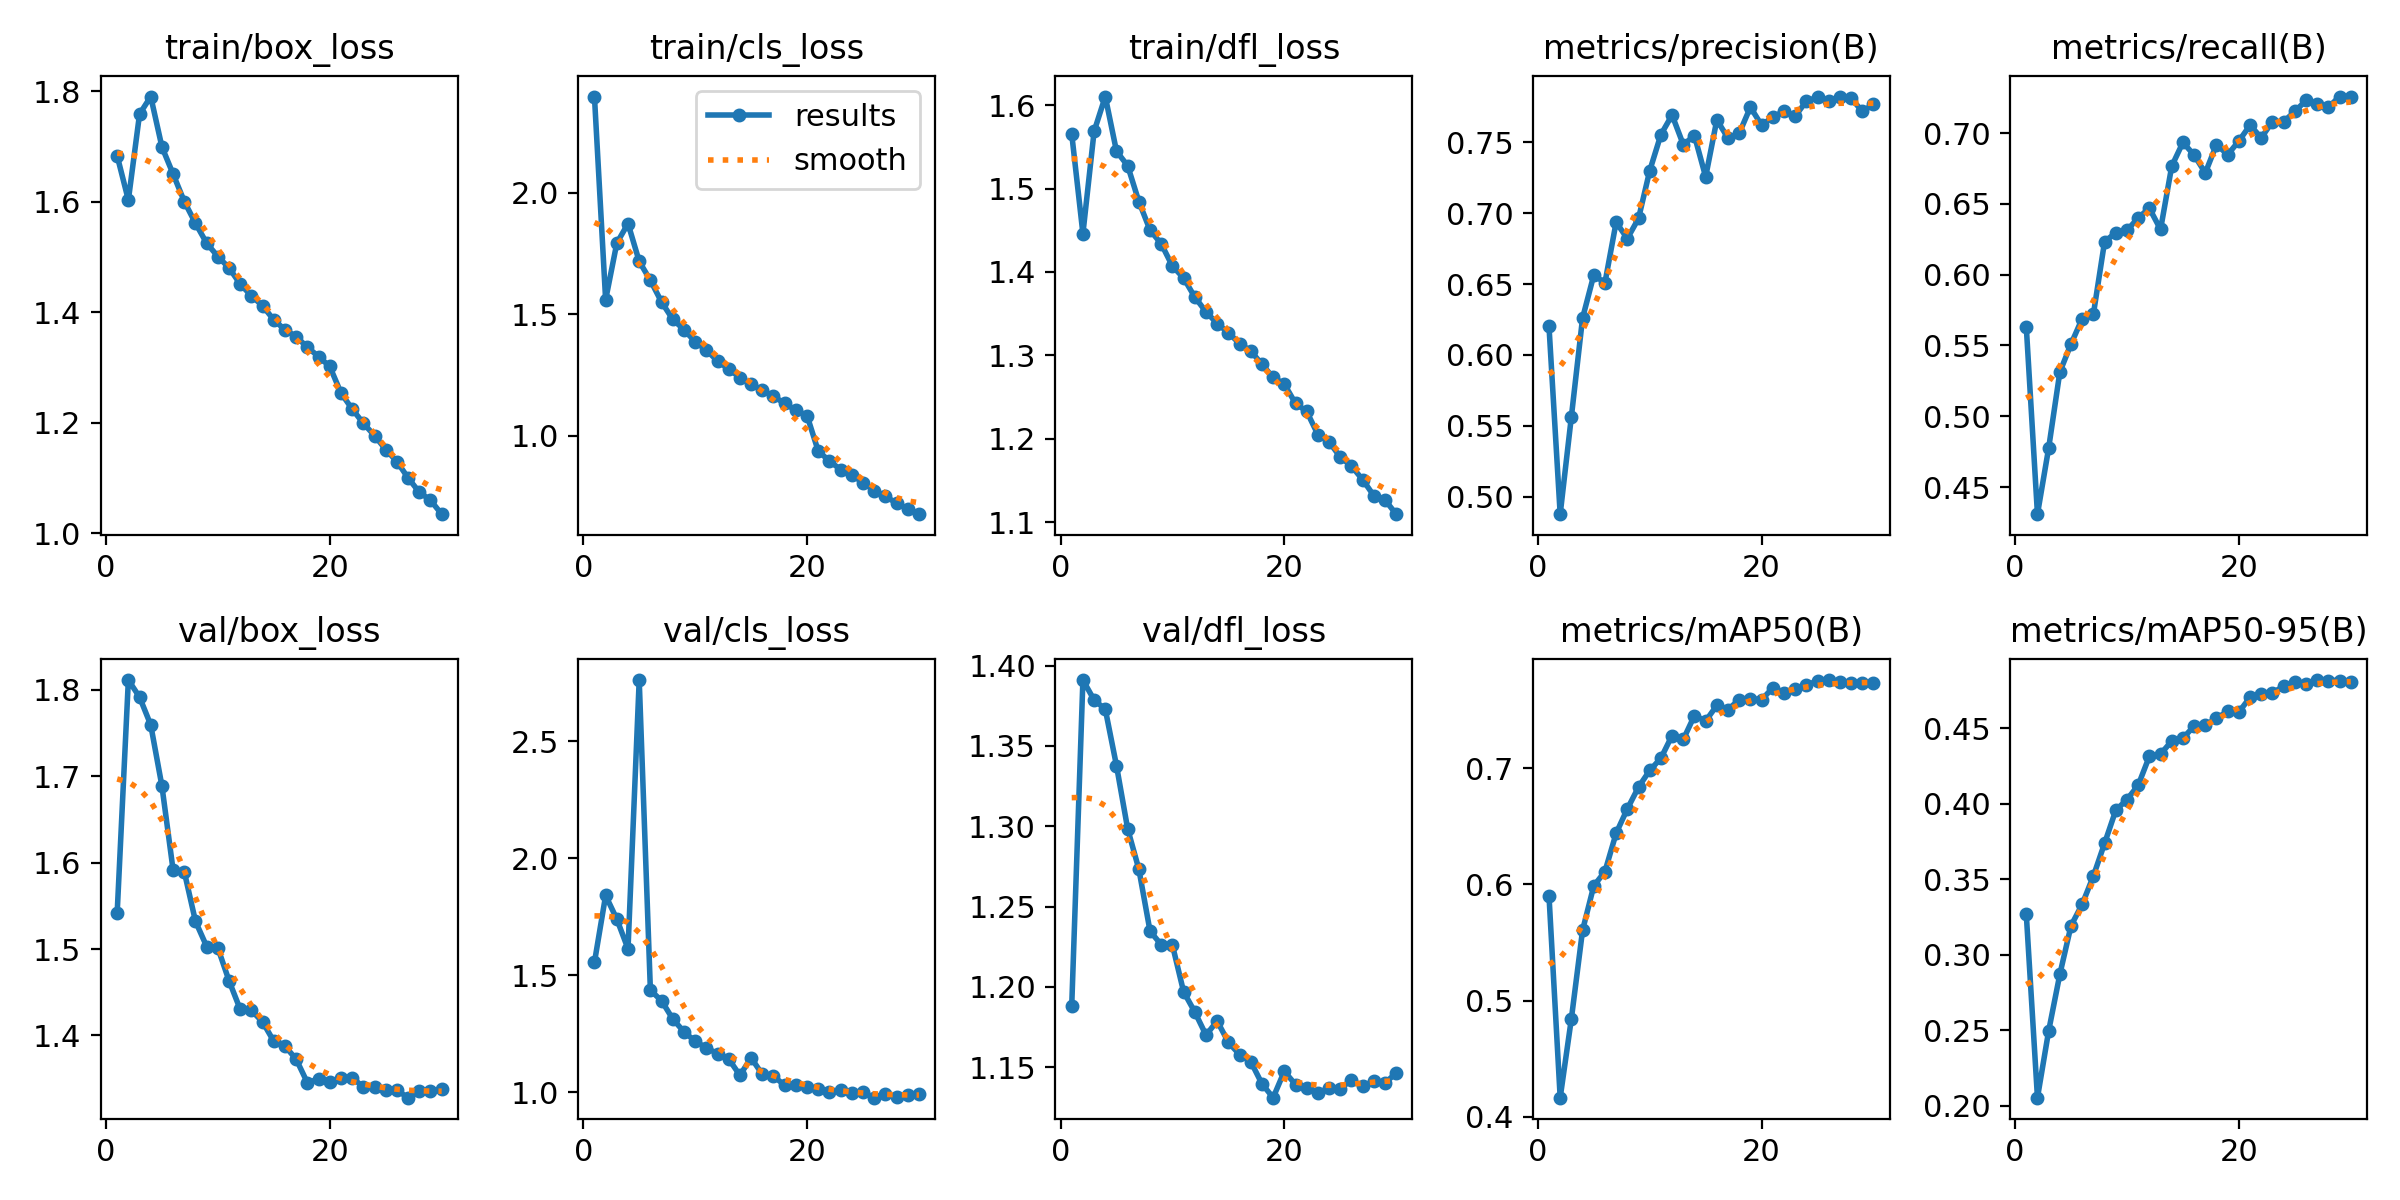

The table this chart was drawn from, first rows:
epoch, time, train/box_loss, train/cls_loss, train/dfl_loss, metrics/precision(B), metrics/recall(B), metrics/mAP50(B), metrics/mAP50-95(B), val/box_loss, val/cls_loss, val/dfl_loss, lr/pg0, lr/pg1, lr/pg2
1, 124.5, 1.683, 2.396, 1.566, 0.6201, 0.5634, 0.5902, 0.327, 1.542, 1.555, 1.188, 0.00333, 0.00333, 0.00333
2, 241.8, 1.603, 1.56, 1.446, 0.4877, 0.4309, 0.4165, 0.2052, 1.811, 1.84, 1.391, 0.006443, 0.006443, 0.006443
3, 358.2, 1.759, 1.793, 1.569, 0.5564, 0.4775, 0.4844, 0.2494, 1.792, 1.739, 1.379, 0.009337, 0.009337, 0.009337
4, 472.7, 1.791, 1.873, 1.61, 0.626, 0.5312, 0.5605, 0.287, 1.759, 1.612, 1.373, 0.00901, 0.00901, 0.00901
5, 586.9, 1.699, 1.718, 1.545, 0.6563, 0.551, 0.5987, 0.3192, 1.689, 2.761, 1.338, 0.00868, 0.00868, 0.00868
6, 701.2, 1.65, 1.64, 1.527, 0.6509, 0.5691, 0.6111, 0.3335, 1.591, 1.436, 1.298, 0.00835, 0.00835, 0.00835
7, 815.4, 1.601, 1.55, 1.484, 0.6936, 0.5722, 0.644, 0.3522, 1.589, 1.39, 1.273, 0.00802, 0.00802, 0.00802
8, 929.9, 1.561, 1.479, 1.45, 0.6821, 0.6234, 0.665, 0.3739, 1.532, 1.313, 1.235, 0.00769, 0.00769, 0.00769
9, 1044, 1.525, 1.437, 1.434, 0.6963, 0.6296, 0.6837, 0.3957, 1.503, 1.258, 1.226, 0.00736, 0.00736, 0.00736
10, 1159, 1.501, 1.387, 1.407, 0.7299, 0.6313, 0.698, 0.4029, 1.501, 1.217, 1.226, 0.00703, 0.00703, 0.00703
11, 1273, 1.48, 1.353, 1.393, 0.7554, 0.6401, 0.7086, 0.4123, 1.463, 1.189, 1.197, 0.0067, 0.0067, 0.0067
12, 1387, 1.451, 1.308, 1.37, 0.7692, 0.647, 0.7281, 0.4315, 1.43, 1.164, 1.184, 0.00637, 0.00637, 0.00637
13, 1501, 1.43, 1.275, 1.352, 0.7484, 0.632, 0.7248, 0.433, 1.429, 1.142, 1.17, 0.00604, 0.00604, 0.00604
14, 1616, 1.412, 1.24, 1.338, 0.7547, 0.6767, 0.7453, 0.4416, 1.416, 1.072, 1.179, 0.00571, 0.00571, 0.00571
15, 1731, 1.386, 1.214, 1.327, 0.7256, 0.6934, 0.7406, 0.4435, 1.393, 1.147, 1.165, 0.00538, 0.00538, 0.00538
16, 1845, 1.368, 1.187, 1.314, 0.7659, 0.6845, 0.7541, 0.4516, 1.388, 1.076, 1.158, 0.00505, 0.00505, 0.00505
17, 1959, 1.356, 1.163, 1.305, 0.7529, 0.6719, 0.7505, 0.4521, 1.372, 1.068, 1.153, 0.00472, 0.00472, 0.00472
18, 2073, 1.337, 1.133, 1.289, 0.7563, 0.6919, 0.759, 0.4567, 1.345, 1.029, 1.14, 0.00439, 0.00439, 0.00439
19, 2187, 1.32, 1.105, 1.274, 0.7748, 0.6848, 0.7599, 0.4614, 1.35, 1.029, 1.131, 0.00406, 0.00406, 0.00406
20, 2301, 1.302, 1.084, 1.266, 0.7621, 0.6944, 0.759, 0.4609, 1.347, 1.024, 1.147, 0.00373, 0.00373, 0.00373
21, 2422, 1.254, 0.9375, 1.242, 0.7678, 0.7056, 0.7691, 0.4707, 1.351, 1.015, 1.139, 0.0034, 0.0034, 0.0034
22, 2535, 1.225, 0.8971, 1.233, 0.7719, 0.6967, 0.7648, 0.4731, 1.351, 1.001, 1.137, 0.00307, 0.00307, 0.00307
23, 2649, 1.199, 0.8613, 1.205, 0.7683, 0.7081, 0.7679, 0.4737, 1.341, 1.008, 1.134, 0.00274, 0.00274, 0.00274
24, 2762, 1.177, 0.8393, 1.196, 0.7791, 0.7081, 0.7715, 0.4779, 1.34, 0.9973, 1.137, 0.00241, 0.00241, 0.00241
25, 2875, 1.151, 0.808, 1.178, 0.7817, 0.7153, 0.7752, 0.4808, 1.337, 0.9987, 1.137, 0.00208, 0.00208, 0.00208
26, 2988, 1.13, 0.7751, 1.167, 0.779, 0.7231, 0.7759, 0.4794, 1.336, 0.9764, 1.142, 0.00175, 0.00175, 0.00175
27, 3100, 1.1, 0.7512, 1.151, 0.7823, 0.7204, 0.774, 0.4821, 1.328, 0.9916, 1.138, 0.00142, 0.00142, 0.00142
28, 3211, 1.074, 0.7239, 1.132, 0.781, 0.7183, 0.7736, 0.4818, 1.335, 0.9774, 1.141, 0.00109, 0.00109, 0.00109
29, 3322, 1.06, 0.6998, 1.126, 0.7719, 0.7258, 0.7735, 0.4818, 1.336, 0.9894, 1.14, 0.00076, 0.00076, 0.00076
30, 3432, 1.034, 0.6782, 1.109, 0.7767, 0.7255, 0.7737, 0.4808, 1.338, 0.9904, 1.146, 0.00043, 0.00043, 0.00043
